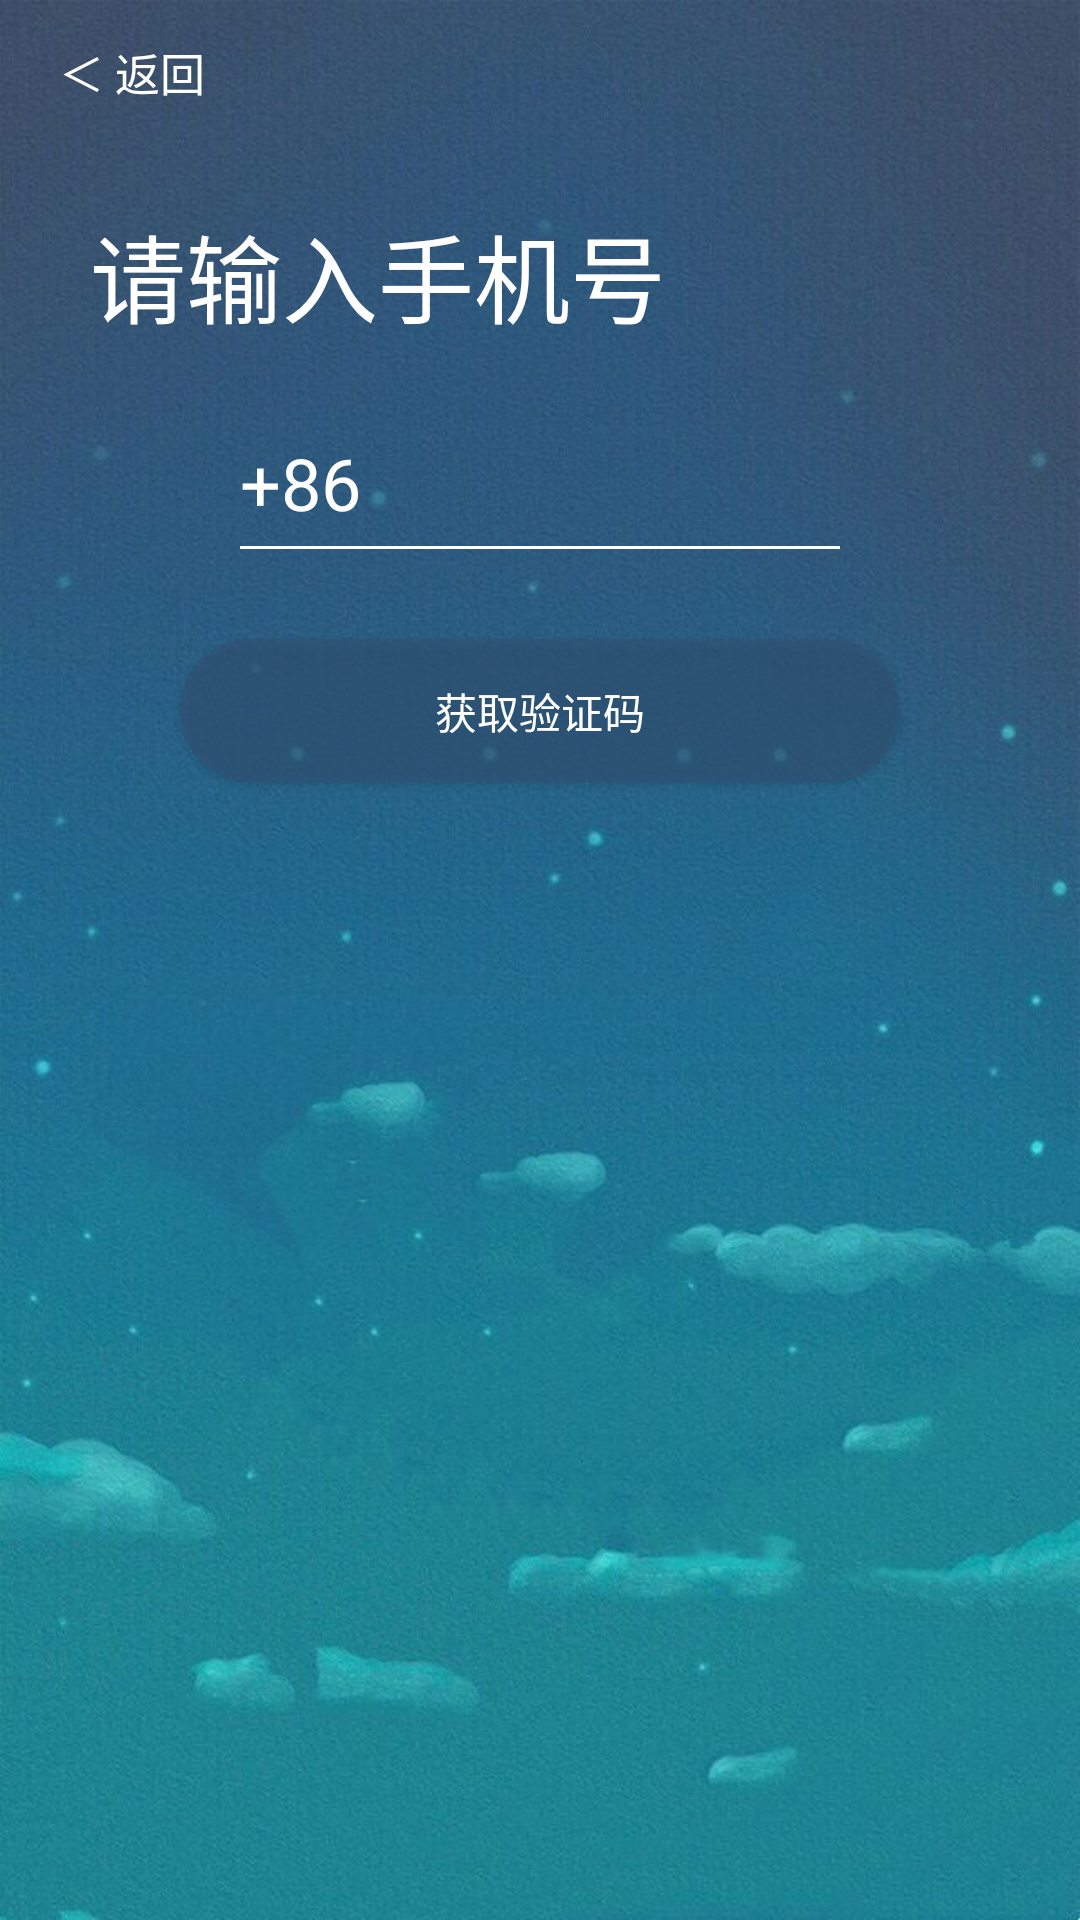

Write the Android layout XML for this screen, with the resource values it uses.
<!-- AndroidManifest.xml: application theme AppTheme -->
<!-- res/layout/activity_register_getphone.xml -->
<?xml version="1.0" encoding="utf-8"?>
<RelativeLayout
    xmlns:android="http://schemas.android.com/apk/res/android"
    xmlns:tools="http://schemas.android.com/tools"
    android:layout_width="match_parent"
    android:layout_height="match_parent"
    android:background="@drawable/bg_register"
    tools:context="com.bangbang.register.activity_register_getphone">

    <Button
        android:id="@+id/btn_return"
        android:layout_width="wrap_content"
        android:layout_height="wrap_content"
        android:background="?android:attr/scrollbarTrackVertical"
        android:text="＜ 返回"
        android:textColor="@android:color/white"
        android:textSize="15sp" />

    <LinearLayout
        android:id="@+id/cc"
        android:layout_width="match_parent"
        android:layout_height="match_parent"
        android:layout_below="@+id/btn_return"
        android:layout_marginLeft="30dp"
        android:layout_marginRight="30dp"
        android:layout_centerHorizontal="true"
        android:gravity="center_horizontal"
        android:orientation="vertical">

        <TextView
            android:id="@+id/title"
            android:layout_width="match_parent"
            android:layout_height="wrap_content"
            android:layout_below="@+id/btn_return"
            android:layout_marginTop="20dp"
            android:text="请输入手机号"
            android:textColor="@android:color/white"
            android:textSize="32sp" />

        <LinearLayout
            android:id="@+id/nm"
            android:layout_width="match_parent"
            android:layout_height="wrap_content"
            android:layout_below="@id/title"
            android:layout_marginBottom="5dp"
            android:layout_marginLeft="50dp"
            android:layout_marginRight="50dp"
            android:layout_marginTop="30dp"
            android:orientation="horizontal">

            <TextView
                android:id="@+id/textView6"
                android:layout_width="wrap_content"
                android:layout_height="wrap_content"
                android:layout_weight="0"
                android:text="+86"
                android:textColor="@android:color/white"
                android:textSize="24sp" />

            <EditText
                android:id="@+id/input_account"
                android:layout_width="match_parent"
                android:layout_height="wrap_content"
                android:focusable="true"
                android:focusableInTouchMode="true"
                android:layout_weight="0"
                android:background="@null"
                android:theme="@style/MyEditText"
                android:gravity="center"
                android:inputType="number"
                android:maxLength="11"
                android:textColor="@android:color/background_light"
                android:textSize="22sp" />

        </LinearLayout>

        <View
            android:id="@+id/view"
            android:layout_width="match_parent"
            android:layout_height="1dp"
            android:layout_marginBottom="30dp"
            android:layout_marginLeft="50dp"
            android:layout_marginRight="50dp"
            android:background="#fff" />

        <Button
            android:id="@+id/btn_getcode"
            android:layout_width="match_parent"
            android:layout_height="wrap_content"
            android:layout_weight="0"
            android:layout_marginLeft="30dp"
            android:layout_marginRight="30dp"
            android:background="@drawable/button_selector2"
            android:text="   获取验证码   "
            android:textColor="@android:color/white" />

    </LinearLayout>

</RelativeLayout>
<!-- resources referenced by this layout -->
<resources>
  <!-- drawable bg_register: jpg bitmap (drawable, 84540 bytes) -->
  <!-- drawable button_selector2 (drawable) -->
  <?xml version="1.0" encoding="utf-8"?>
  <selector xmlns:android="http://schemas.android.com/apk/res/android">
      <item android:drawable="@drawable/normal2" android:state_pressed="false"/>
      <item android:drawable="@drawable/pressed2" android:state_pressed="true"/>
  </selector>
      
      
      
      
  <style name="MyEditText" parent="Theme.AppCompat.Light">
          <item name="colorControlNormal">@color/gang</item>
          <item name="colorControlActivated">@color/gang</item>
      </style>
  <style name="AppTheme" parent="Theme.AppCompat.Light.NoActionBar">
          
          <item name="colorPrimary">@color/colorPrimary</item>
          <item name="colorPrimaryDark">@color/colorPrimaryDark</item>
          <item name="colorAccent">@color/colorAccent</item>
          
  
      </style>
  <!-- drawable normal2 (drawable) -->
  <?xml version="1.0" encoding="utf-8"?>
  <shape xmlns:android="http://schemas.android.com/apk/res/android">
      <solid android:color="#a2315275">
  
      </solid>
      
      <corners android:radius="30dp" />
  </shape>
  
      
      
      
      
  <!-- drawable pressed2 (drawable) -->
  <?xml version="1.0" encoding="utf-8"?>
  <shape xmlns:android="http://schemas.android.com/apk/res/android">
      <solid android:color="#73315275"></solid>
      
      <corners android:radius="30dp" />
  </shape>
      
      
      
      
  <color name="gang">#fff</color>
  <color name="colorPrimary">#40D585</color>
  <color name="colorPrimaryDark">#40D585</color>
  <color name="colorAccent">#40D585</color>
</resources>
